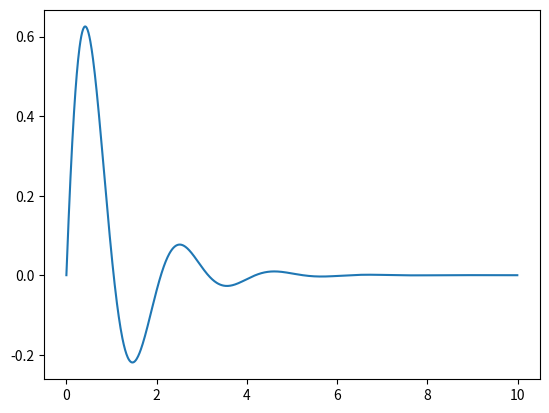

Source code (Python):
import numpy
from matplotlib import pyplot

t = numpy.arange(0, 10, 0.01)  # points from 0 to 10 spaced by 0.01
x1 = numpy.exp(-t) * numpy.sin(3 * t)
pyplot.plot(t, x1)
pyplot.show()
